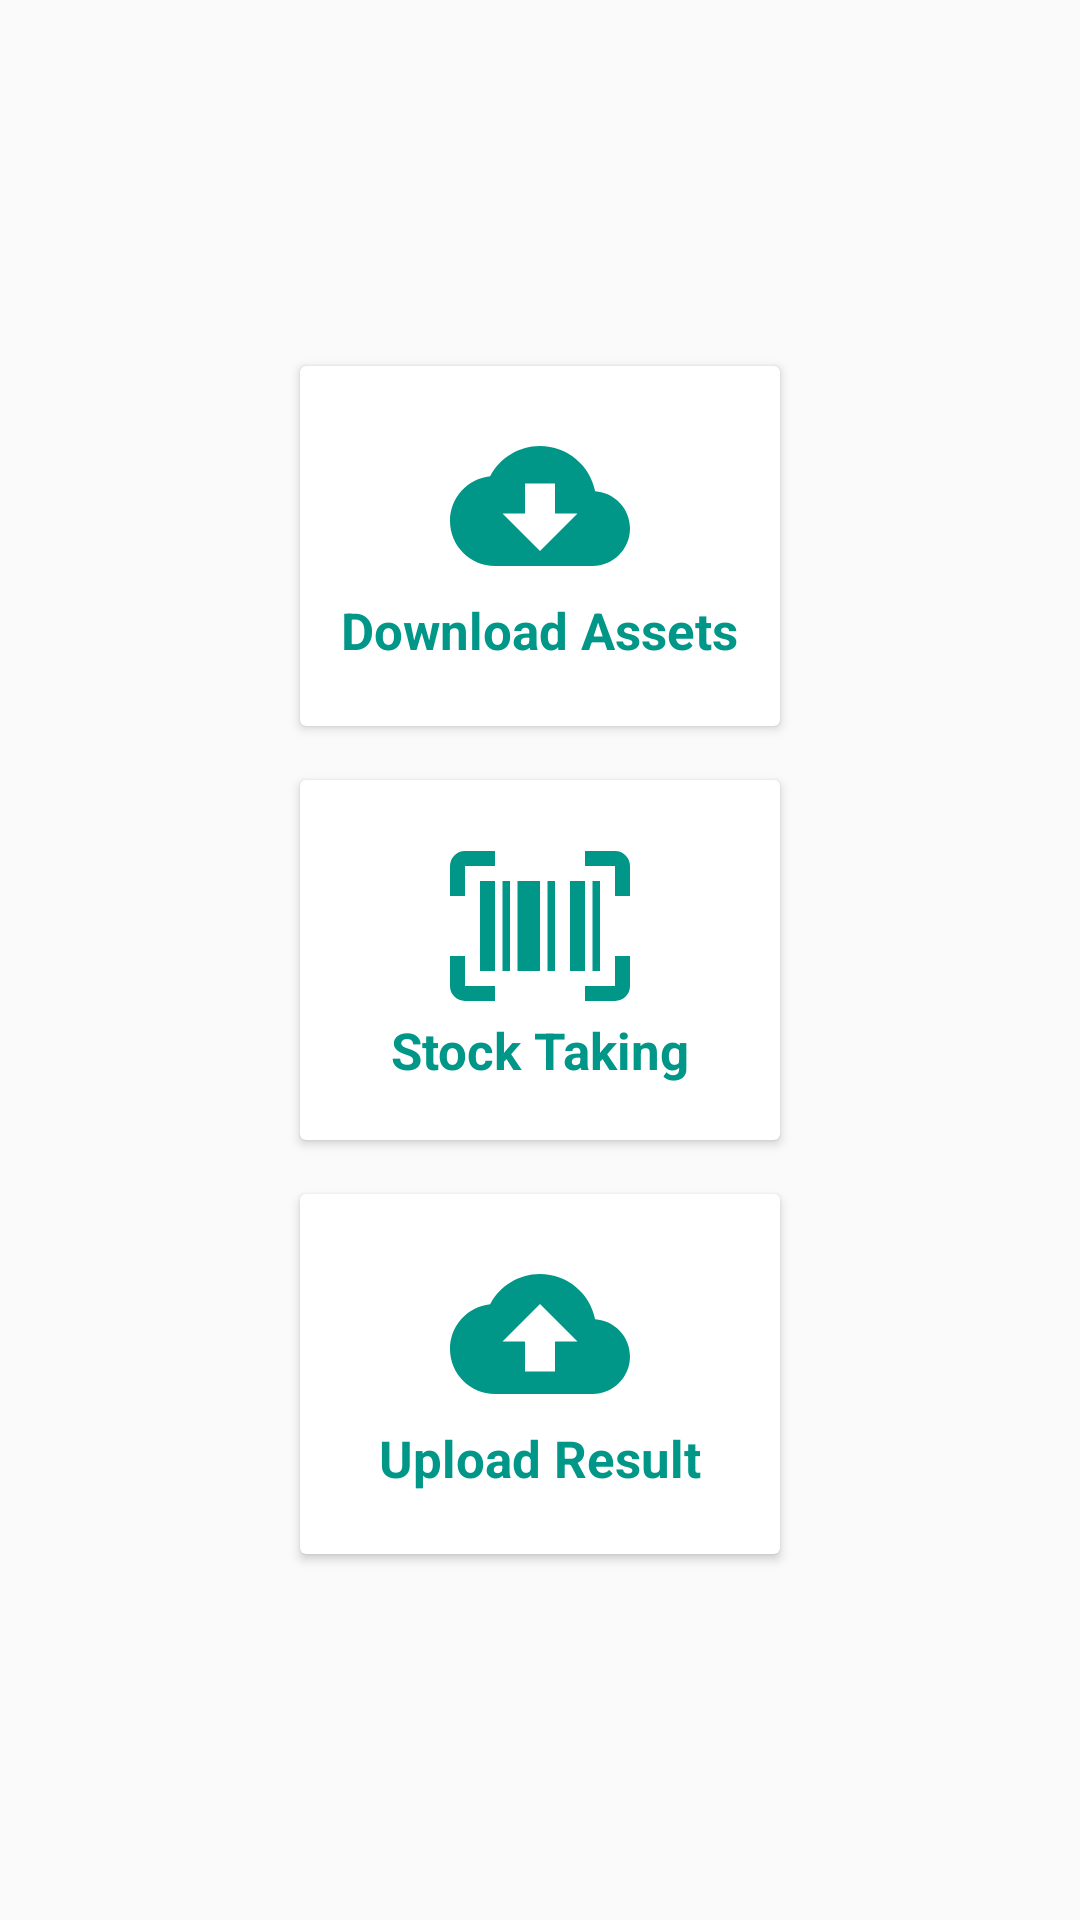

The Android layout XML behind this screen, and the referenced resources:
<!-- AndroidManifest.xml: activity theme AppTheme.NoActionBar -->
<!-- res/layout/fragment_home.xml -->
<?xml version="1.0" encoding="utf-8"?>
<LinearLayout xmlns:android="http://schemas.android.com/apk/res/android"
    xmlns:tools="http://schemas.android.com/tools"
    android:layout_width="match_parent"
    android:layout_height="match_parent"
    android:gravity="center"
    android:orientation="vertical"
    tools:context=".fragment.HomeFragment">

    <android.support.v7.widget.CardView
        android:id="@+id/download_card"
        android:layout_width="160dp"
        android:layout_height="wrap_content"
        android:layout_gravity="center">

        <LinearLayout
            android:layout_width="match_parent"
            android:layout_height="120dp"
            android:gravity="center"
            android:orientation="vertical"
            tools:ignore="UseCompoundDrawables">

            <ImageView
                android:layout_width="wrap_content"
                android:layout_height="wrap_content"
                android:contentDescription="@string/nav_title_download_asset"
                android:src="@drawable/ic_asset_download" />

            <TextView
                android:layout_width="wrap_content"
                android:layout_height="wrap_content"
                android:layout_marginBottom="4dp"
                android:text="@string/nav_title_download_asset"
                android:textColor="@color/colorPrimary"
                android:textSize="17sp"
                android:textStyle="bold" />

        </LinearLayout>
    </android.support.v7.widget.CardView>

    <android.support.v7.widget.CardView
        android:id="@+id/stock_take_card"
        android:layout_width="160dp"
        android:layout_height="wrap_content"
        android:layout_gravity="center"
        android:layout_marginTop="18dp">

        <LinearLayout
            android:layout_width="match_parent"
            android:layout_height="120dp"
            android:gravity="center"
            android:orientation="vertical"
            tools:ignore="UseCompoundDrawables">

            <ImageView
                android:layout_width="wrap_content"
                android:layout_height="wrap_content"
                android:layout_marginTop="4dp"
                android:contentDescription="@string/nav_title_stock_taking"
                android:src="@drawable/ic_stock_take" />

            <TextView
                android:layout_width="wrap_content"
                android:layout_height="wrap_content"
                android:layout_marginBottom="4dp"
                android:text="@string/nav_title_stock_taking"
                android:textColor="@color/colorPrimary"
                android:textSize="17sp"
                android:textStyle="bold" />

        </LinearLayout>
    </android.support.v7.widget.CardView>

    <android.support.v7.widget.CardView
        android:id="@+id/upload_card"
        android:layout_width="160dp"
        android:layout_height="wrap_content"
        android:layout_gravity="center"
        android:layout_marginTop="18dp">

        <LinearLayout
            android:layout_width="match_parent"
            android:layout_height="120dp"
            android:gravity="center"
            android:orientation="vertical"
            tools:ignore="UseCompoundDrawables">

            <ImageView
                android:layout_width="wrap_content"
                android:layout_height="wrap_content"
                android:contentDescription="@string/nav_title_upload_asset"
                android:src="@drawable/ic_asset_upload" />

            <TextView
                android:layout_width="wrap_content"
                android:layout_height="wrap_content"
                android:layout_marginBottom="4dp"
                android:text="@string/nav_title_upload_asset"
                android:textColor="@color/colorPrimary"
                android:textSize="17sp"
                android:textStyle="bold" />

        </LinearLayout>
    </android.support.v7.widget.CardView>
</LinearLayout>
<!-- resources referenced by this layout -->
<resources>
  <color name="colorPrimary">#009688</color>
  <!-- drawable ic_asset_download (drawable) -->
  <vector xmlns:android="http://schemas.android.com/apk/res/android"
      android:width="60dp"
      android:height="60dp"
      android:viewportWidth="24.0"
      android:viewportHeight="24.0">
      <path
          android:fillColor="#009688"
          android:pathData="M19.35,10.04C18.67,6.59 15.64,4 12,4 9.11,4 6.6,5.64 5.35,8.04 2.34,8.36 0,10.91 0,14c0,3.31 2.69,6 6,6h13c2.76,0 5,-2.24 5,-5 0,-2.64 -2.05,-4.78 -4.65,-4.96zM17,13l-5,5 -5,-5h3V9h4v4h3z" />
  </vector>
  <!-- drawable ic_asset_upload (drawable) -->
  <vector xmlns:android="http://schemas.android.com/apk/res/android"
          android:width="60dp"
          android:height="60dp"
          android:viewportWidth="24.0"
          android:viewportHeight="24.0">
      <path
          android:fillColor="#009688"
          android:pathData="M19.35,10.04C18.67,6.59 15.64,4 12,4 9.11,4 6.6,5.64 5.35,8.04 2.34,8.36 0,10.91 0,14c0,3.31 2.69,6 6,6h13c2.76,0 5,-2.24 5,-5 0,-2.64 -2.05,-4.78 -4.65,-4.96zM14,13v4h-4v-4H7l5,-5 5,5h-3z"/>
  </vector>
  <!-- drawable ic_stock_take (drawable) -->
  <vector xmlns:android="http://schemas.android.com/apk/res/android"
      android:width="60dp"
      android:height="60dp"
      android:viewportHeight="24"
      android:viewportWidth="24">
      <path
          android:fillColor="#009688"
          android:pathData="M4,6H6V18H4V6M7,6H8V18H7V6M9,6H12V18H9V6M13,6H14V18H13V6M16,6H18V18H16V6M19,6H20V18H19V6M2,4V8H0V4A2,2 0 0,1 2,2H6V4H2M22,2A2,2 0 0,1 24,4V8H22V4H18V2H22M2,16V20H6V22H2A2,2 0 0,1 0,20V16H2M22,20V16H24V20A2,2 0 0,1 22,22H18V20H22Z" />
  </vector>
  <string name="nav_title_download_asset">Download Assets</string>
  <string name="nav_title_stock_taking">Stock Taking</string>
  <string name="nav_title_upload_asset">Upload Result</string>
  <style name="AppTheme.NoActionBar">
          <item name="windowActionBar">false</item>
          <item name="windowNoTitle">true</item>
      </style>
</resources>
